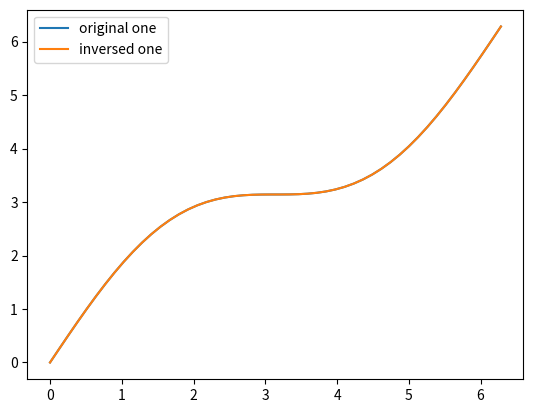

This chart was generated by the following Python code:
import numpy as np
from scipy.optimize import fsolve
from functools import wraps


def auto_rotate(data, with_angle=False):
    """Returns data with shifted phase s.t. variation of imaginary part minimized.
    Algorithm by Kaho."""
    angle = -0.5 * np.angle(np.mean(data**2) - np.mean(data)**2)  # Minimize imag(var(data)), by Kaho
    
    if with_angle is True:
        return data * np.exp(1j*angle), angle  # counter-clockwise
    else:
        return data * np.exp(1j*angle)

def remove_e_delay(phase, freq, i_start=0, i_end=-1):
    """Returns phase without linear freq dependence.

    Args:
        phase: real numbers, with linear dependence to freq.
        freq: real numbers with same shape as phase.
        i_start, i_end: region where linear fit applied.
    """
    phase = np.unwrap(phase)
    e_delay = (phase[i_end] - phase[i_start]) / (freq[i_end] - freq[i_start])
    phase -= e_delay * (freq - freq[i_start])
    phase -= phase[i_start]
    return phase

def find_freq_guess(x, y):
    """Finds the dominant fft component for input (x, y) data."""
    if np.iscomplexobj(y):
        fft =  np.fft.fft(y-np.mean(y))
        freqs = np.fft.fftfreq(x.size, x[1]-x[0])
    else:  # usef rfft for real data.
        fft =  np.fft.rfft(y-np.mean(y))
        freqs = np.fft.rfftfreq(x.size, x[1]-x[0])

    freq_guess = freqs[np.argmax(abs(fft))]
    if freq_guess == 0:
        print('Something went wrong, freq guess was zero.')
        freq_guess = 1

    return freq_guess

def round(x, roundto):
    """Round x to given precision.
    e.g. round(3.141592653, 1e-3) = 3.142
    """
    return np.round(x/roundto)*roundto

def multiples(period, shift, vmin, vmax):
    """Returns multiples of period with shift within [vmin, vmax]."""
    nmin = (vmin - shift) // period + 1
    nmax = (vmax - shift) // period
    vs = np.arange(nmin, nmax+1) * period + shift
    return vs

def inverse(func, y, x0=0, **kwargs):
    """Returns f^-1(y).
    
    Args:
        func: callable(x, **kwargs) -> y. 
            Only function of single variable is supported, i.e. no high dimensional system.
            The function should be monotonic, otherwise consider decorate it with `misc.bound`.
        y: float or np.array.
            if array, solve f^-1(y) elment by element.
        x0: the initial guess for the inverse function to search x.
    
    Retuns:
        x for which func(x, **kwargs) is close to y.

    Examples:
        def f(x, r):
            return x + r*np.sin(x)
        x = np.linspace(0, 2*np.pi)
        y = f(x, r=1)
        plt.plot(x, y)
        plt.plot(inverse(f, y, r=1), y)  # shold have the same shape as above.
    """
    if isinstance(y, np.ndarray) and isinstance(x0, np.ndarray):
        # Solve the values one by one instead of a high-dimensional system (it is decoupled).
        x = [fsolve(lambda xi: yi - func(xi, **kwargs), x0=x0i)[0] 
            for yi, x0i in (y.ravel(), x0.ravel())]
        x = np.array(x).reshape(y.shape)
    elif isinstance(y, np.ndarray):
        x = [fsolve(lambda xi: yi - func(xi, **kwargs), x0=x0)[0] 
            for yi in y.ravel()]
        x = np.array(x).reshape(y.shape)
    else:
        x = fsolve(lambda xi: y - func(xi, **kwargs), x0=x0)[0]
    return x

def _bound(f, x, xleft, xright, scale):
    # f(x) = y
    # x is scalar.
    x1, x2 = xleft, xright
    y1, y2 = f(x1), f(x2)
    if (x1 <= x) and (x <= x2):
        return f(x)
    else:
        return ((x-x1)*(y2-y1)/(x2-x1) + y1)*scale

def bound(xleft, xright, scale=1):  # A decorator factory.
    """Decorate f(x, *arg, **kwargs) such that f(x) with x beyond [xleft, xright] 
    is obtained by linear extrapolation. Intended for `misc.inverse`.`"""
    def decorator(f):
        @wraps(f)
        def wrapped_f(x, *args, **kwargs):
            def fx(x): return f(x, *args, **kwargs)
            if np.size(x) == 1:
                return _bound(fx, x, xleft, xright, scale)
            else:
                ys = [_bound(fx, xi, xleft, xright, scale) for xi in x]
                return np.array(ys)
        return wrapped_f
    return decorator

def num2bstr(num, n_bits, base=2):
    if num >= base**n_bits:
        msg = 'num {} requires more than {} bits with base {} to store.'
        raise ValueError(msg.format(num, n_bits, base))
    if base > 10:
        print('WARNING: base > 10 is not implemented yet!')

    l = []
    while True:
        l.append(num % base)  # TODO: consider use np.base_repr
        last_num = num
        num = num // base
        if last_num // base == 0:
            break
    bit_string = ''.join([str(i) for i in l[::-1]])
    return bit_string.zfill(n_bits)

def bitstrings(n_qbs, base=2):
    """Returns ['00', '01', '10', '11'] for n_qbs=2, and etc."""
    return [num2bstr(i, n_qbs, base=base) for i in range(base**n_qbs)]


if __name__ == '__main__':
    import matplotlib.pyplot as plt

    def f(x, r):
        return x + r*np.sin(x)
    x = np.linspace(0, 2*np.pi)
    y = f(x, r=1)
    plt.plot(x, y, label='original one')
    plt.plot(inverse(f, y, r=1), y, label='inversed one')  # shold have the same shape as above.
    plt.legend()
    plt.show()